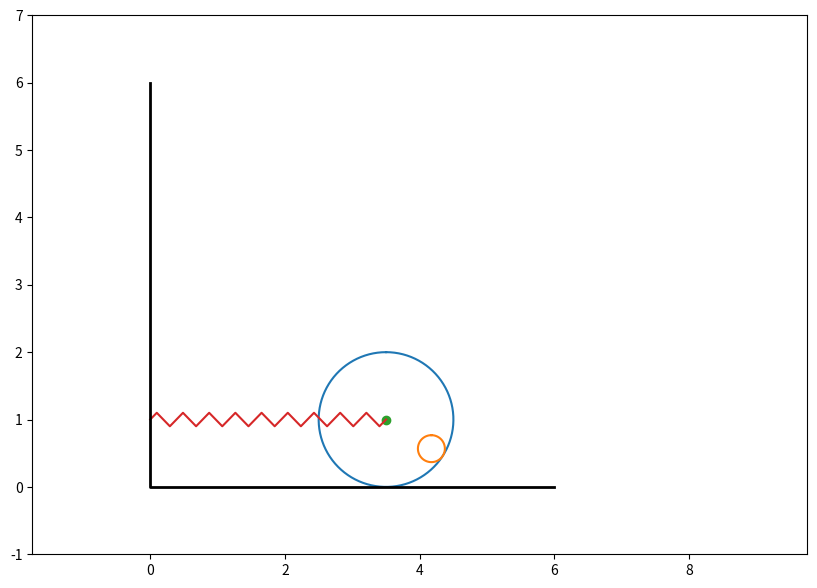

The matplotlib source for this figure:
import numpy as np
import math
import matplotlib.pyplot as plt
from matplotlib.animation import FuncAnimation

Steps = 1000
t_fin = 20
t = np.linspace(0, t_fin, Steps)

x = np.sin(t * math.pi)
phi = np.cos(2 * t) - np.sin(2 * t)

# constants for variant
SprX_0 = 2.5
R = 1
r = 0.2
L_Spr = SprX_0 + x + R

# OX and OY 
X_Ground = [0, 0, 6]
Y_Ground = [6, 0, 0]

# cylinder centers
X_O = L_Spr
Y_O = R

X_B = X_O + (R - r) * np.sin(phi)
Y_B = Y_O - (R - r) * np.cos(phi)

# arrays for cylinders
psi = np.linspace(0, 2*math.pi, 100)
X_R = R*np.sin(psi)
Y_R = R*np.cos(psi)
X_r = r*np.sin(psi)
Y_r = r*np.cos(psi)

# creating spring
K = 20 # number of points in spring
Sh = 0.1 # height of a spring line
b = 1 / (K - 2) # step
X_Spr = np.zeros(K)
Y_Spr = np.zeros(K)
X_Spr[0] = 0
Y_Spr[0] = 0
X_Spr[K - 1] = 1
Y_Spr[K - 1] = 0
for i in range(K - 2):
    X_Spr[i + 1] = b * ((i + 1) - 1/2)
    Y_Spr[i + 1] = Sh * (-1) ** i

# plotting
fig = plt.figure(figsize=[10, 7])
ax = fig.add_subplot(1, 1, 1)
ax.axis('equal')
ax.set(xlim=[0, 8], ylim=[-1, 7])

# adding all figures to plot
Drawed_R = ax.plot(X_O[0] + X_R, Y_O + Y_R)[0]
Drawed_r = ax.plot(X_B[0] + X_r, Y_B[0] + Y_r)[0]

Point_O = ax.plot(X_O[0], Y_O, marker = 'o')[0]

Drawed_Spring = ax.plot(X_Spr * L_Spr[0], Y_Spr + Y_O)[0]

ax.plot(X_Ground, Y_Ground, color='Black', linewidth=2)

# animating function
def anima(i):
    Drawed_R.set_data(X_O[i] + X_R, Y_O + Y_R)
    Drawed_r.set_data(X_B[i] + X_r, Y_B[i] + Y_r)
    Point_O.set_data(X_O[i], Y_O)
    Drawed_Spring.set_data(X_Spr * L_Spr[i], Y_Spr + Y_O)

    return [Drawed_R, Drawed_r, Point_O, Drawed_Spring]

anim = FuncAnimation(fig, anima, frames=len(t), interval=30, repeat=False)

plt.show()